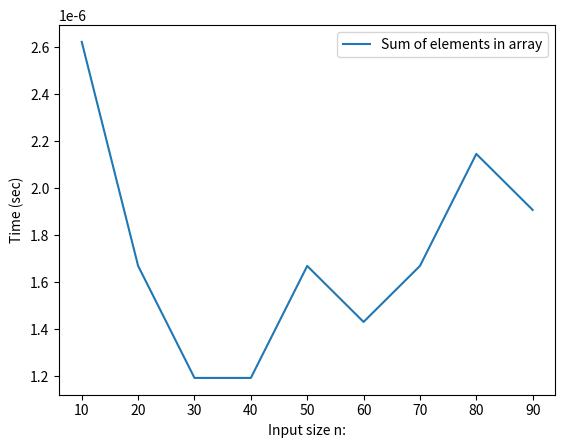

Python code for this plot:
#a. Find the sum of all elements in an array.

import matplotlib.pyplot as plt
import time as t
import random

def my_sum(a, n):
  total = 0
  for i in range(n):
    total += a[i]
  return total


if __name__ == "__main__":
  x = []
  y = []

  for n in range(10, 100, 10):
    a = [random.randint(1, n) for _ in range(n)]
    x.append(n)

    start = t.time()
    res = my_sum(a, n)
    end = t.time()

    gap = end - start
    y.append(gap)

    print(a)
    print("sum: ", res)

  plt.plot(x, y, label="Sum of elements in array")
  plt.xlabel("Input size n:")
  plt.ylabel("Time (sec)")
  plt.legend()
  plt.show()


#b. Find the binary equivalent of a given decimal number.

import time as t
import matplotlib.pyplot as plt

def decimal_to_binary(n):
    if n == 0:
        return "0"

    binary = ""
    while n > 0:
        remainder = n % 2
        binary = str(remainder) + binary
        n = n // 2
    return binary

'''
if __name__ == "__main__":
    x = []
    y = []

    for num in range(10, 1001, 50):
        start = t.time()
        binary_val = decimal_to_binary(num)
        end = t.time()
        gap = end - start

        x.append(num)
        y.append(gap)

        print("Binary equivalent of " + str(num) + " is: " + binary_val)

    plt.figure(figsize=(10,6))
    plt.plot(x, y,color='orange', label="Decimal to Binary Conversion Time")
    plt.xlabel("Decimal Input Value")
    plt.ylabel("Time (seconds)")
    plt.title("Time complexcity of decimal to binary conversion")
    plt.legend()
    plt.show()
'''
